Run: headless pygame with SDL's dummy video driver; simulated clock (each Clock.tick advances the game by its frame time, no real sleeping); random seed 0; keys injected as events and as key.get_pressed() state; no mouse input.
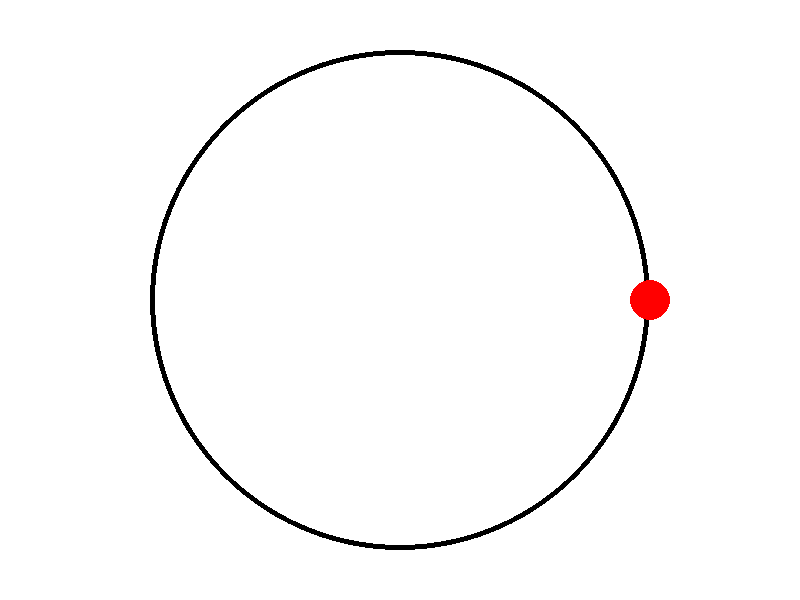
Frame 1 of 4 · flips 1–60 · no input
Frame 2 of 4 · flips 61–180 · tapped SPACE, RETURN · held RIGHT (→), D · screen unchanged from frame 1, image omitted
Frame 3 of 4 · flips 181–300 · held DOWN (↓), S · screen unchanged from frame 2, image omitted
Frame 4 of 4 · flips 301–420 · held LEFT (←), A, UP (↑), W · screen unchanged from frame 3, image omitted

The pygame program that drew these frames:

import pygame

pygame.init()

WIDTH = 800
HEIGHT = 600

WHITE = (255, 255, 255)
BLACK = (0, 0, 0)
RED = (255, 0, 0)

# font = pygame.font.Font(None, 50)
font = pygame.font.SysFont("Times New Roman", 50, False, False)

FPS = 30  # Количество циклов в 1 секунде
angle = 0

# Создание окна с размерами (WIDTH, HEIGHT)
screen = pygame.display.set_mode((WIDTH, HEIGHT))
pygame.display.set_caption("TEST PROGRAM")  # Название вашего окна

finished = False  # для цикла

clock = pygame.time.Clock()  # для контроля количества циклов


while not finished:
    clock.tick(FPS)  # задаем значения количеству циклов

    for event in pygame.event.get():  # отслеживание всех действий
        if event.type == pygame.QUIT:  # для закрытия окна
            finished = True

    screen.fill(WHITE)  # заливка

    pygame.draw.circle(screen, BLACK, (400, 300), 250, 5)
    pygame.draw.circle(screen, RED, (650, 300), 20)

    pygame.display.flip()  # отображаем изменения на экране

pygame.quit()
